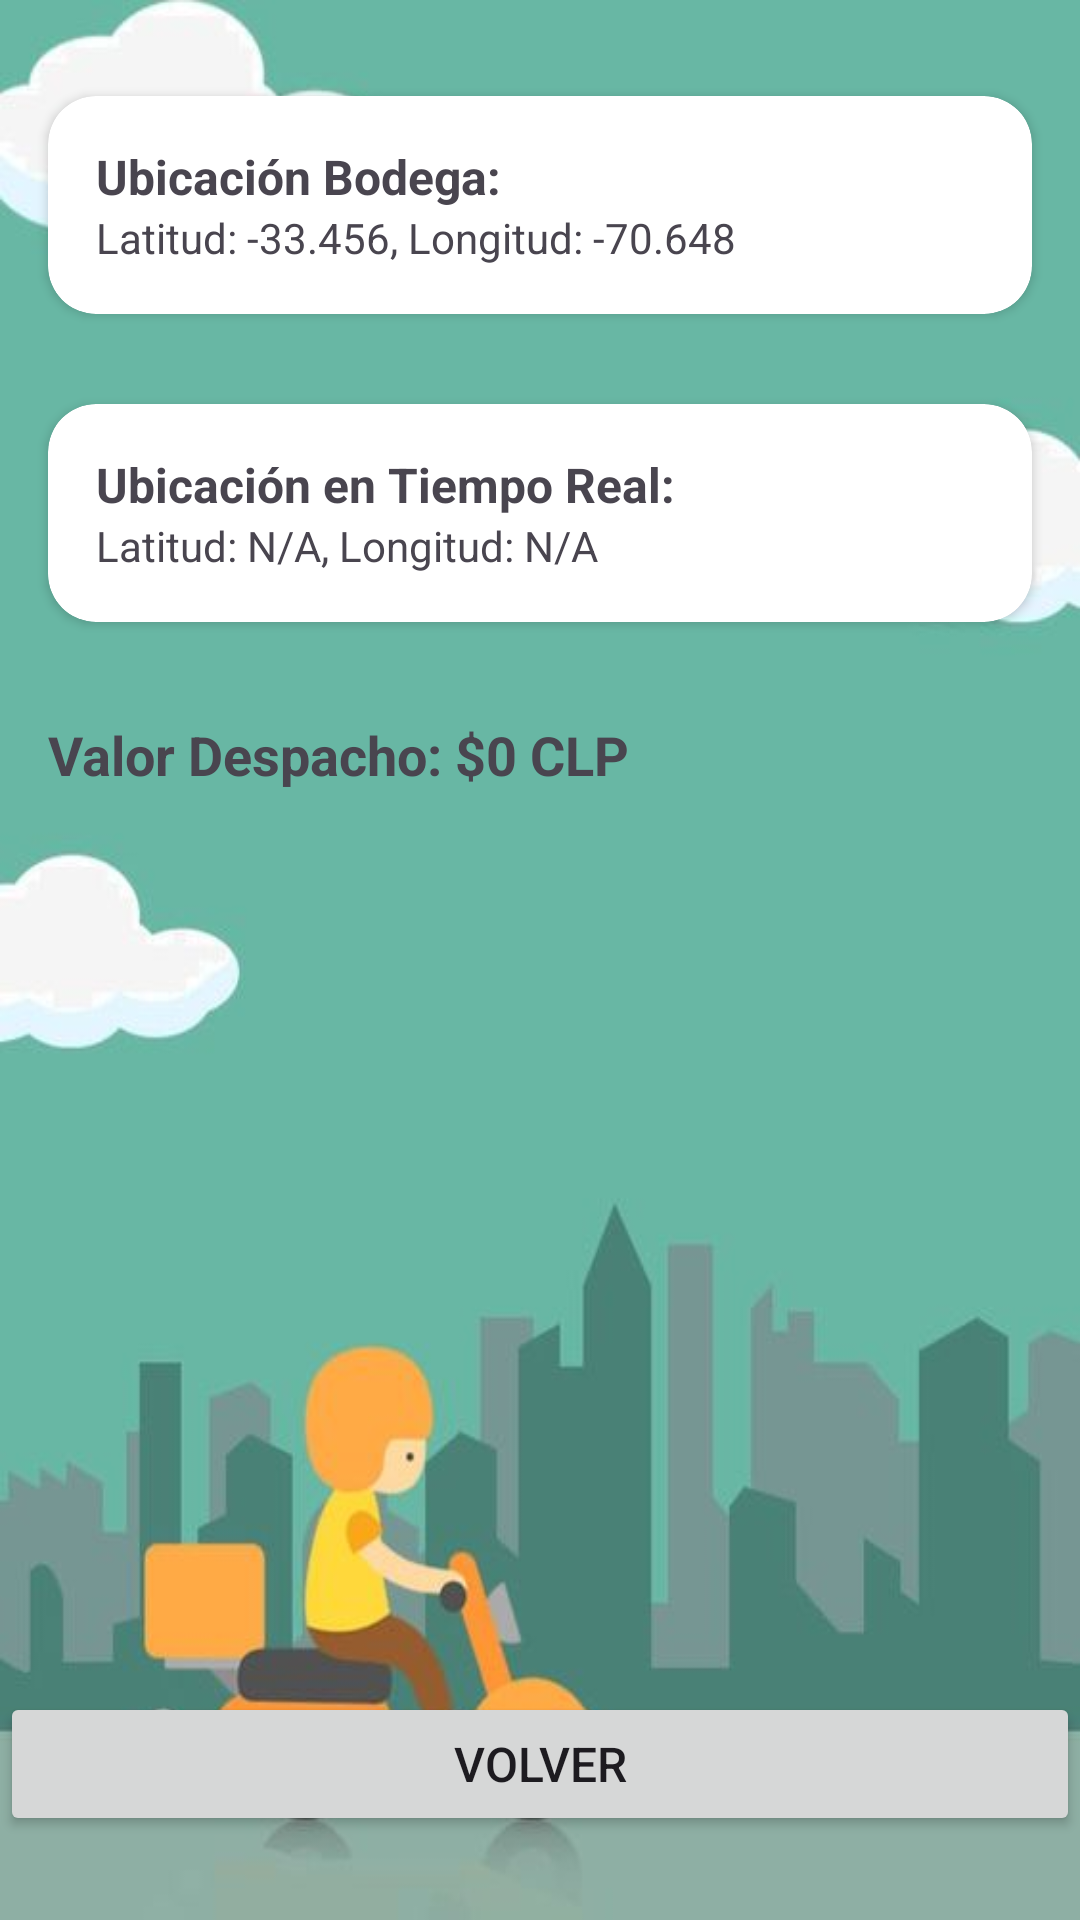

The Android layout XML behind this screen, and the referenced resources:
<!-- AndroidManifest.xml: application theme Theme.Semana5 -->
<!-- res/layout/activity_deliverycost.xml -->
<?xml version="1.0" encoding="utf-8"?>
<RelativeLayout xmlns:android="http://schemas.android.com/apk/res/android"
    xmlns:app="http://schemas.android.com/apk/res-auto"
    xmlns:tools="http://schemas.android.com/tools"
    android:layout_width="match_parent"
    android:layout_height="match_parent"
    android:background="@drawable/fondo_menuactivity"
    tools:context=".Deliverycost">

    <androidx.cardview.widget.CardView
        android:id="@+id/card_predefined_location"
        android:layout_width="match_parent"
        android:layout_height="wrap_content"
        app:cardCornerRadius="16dp"
        android:layout_marginTop="32dp"
        android:layout_marginLeft="16dp"
        android:layout_marginRight="16dp">

        <LinearLayout
            android:layout_width="match_parent"
            android:layout_height="wrap_content"
            android:orientation="vertical"
            android:padding="16dp">

            <TextView
                android:layout_width="wrap_content"
                android:layout_height="wrap_content"
                android:text="Ubicación Bodega:"
                android:textStyle="bold"
                android:textSize="16sp" />

            <TextView
                android:id="@+id/address_storage"
                android:layout_width="wrap_content"
                android:layout_height="wrap_content"
                android:text="Latitud: -33.456, Longitud: -70.648" />
        </LinearLayout>
    </androidx.cardview.widget.CardView>

    <View
        android:layout_width="wrap_content"
        android:layout_height="30dp"
        android:layout_below="@id/card_predefined_location" />

    <androidx.cardview.widget.CardView
        android:id="@+id/card_real_time_location"
        android:layout_width="match_parent"
        android:layout_height="wrap_content"
        app:cardCornerRadius="16dp"
        android:layout_below="@id/card_predefined_location"
        android:layout_marginTop="30dp"
        android:layout_marginLeft="16dp"
        android:layout_marginRight="16dp">

        <LinearLayout
            android:layout_width="match_parent"
            android:layout_height="wrap_content"
            android:orientation="vertical"
            android:padding="16dp">

            <TextView
                android:layout_width="wrap_content"
                android:layout_height="wrap_content"
                android:text="Ubicación en Tiempo Real:"
                android:textStyle="bold"
                android:textSize="16sp" />

            <TextView
                android:id="@+id/tv_real_time_location"
                android:layout_width="wrap_content"
                android:layout_height="wrap_content"
                android:text="Latitud: N/A, Longitud: N/A" />
        </LinearLayout>
    </androidx.cardview.widget.CardView>

    <TextView
        android:id="@+id/deliverycost_result"
        android:layout_width="wrap_content"
        android:layout_height="wrap_content"
        android:text="Valor Despacho: $0 CLP"
        android:textSize="18sp"
        android:textStyle="bold"
        android:layout_below="@id/card_real_time_location"
        android:layout_marginTop="32dp"
        android:layout_marginLeft="16dp"
        android:layout_marginRight="16dp" />


    <Button
        android:id="@+id/btnback"
        android:layout_width="match_parent"
        android:layout_height="wrap_content"
        android:layout_alignParentBottom="true"
        android:layout_marginBottom="28dp"
        android:text="Volver"
        android:textSize="16sp" />

</RelativeLayout>
<!-- resources referenced by this layout -->
<resources>
  <!-- drawable fondo_menuactivity: jpg bitmap (drawable, 18059 bytes) -->
  <style name="Theme.Semana5" parent="Base.Theme.Semana5" />
  <style name="Base.Theme.Semana5" parent="Theme.Material3.DayNight.NoActionBar">
        <item name="colorPrimary">@color/my_primary</item>
          <item name="colorPrimaryVariant">@color/my_primary</item>
          <item name="colorSecondary">@color/my_secondary</item>
          <item name="colorSecondaryVariant">@color/my_secondary</item>
          <item name="android:statusBarColor">@color/my_primary</item>"
      </style>
  <color name="my_primary">#5E35B1</color>
  <color name="my_secondary">#673AB7</color>
</resources>
